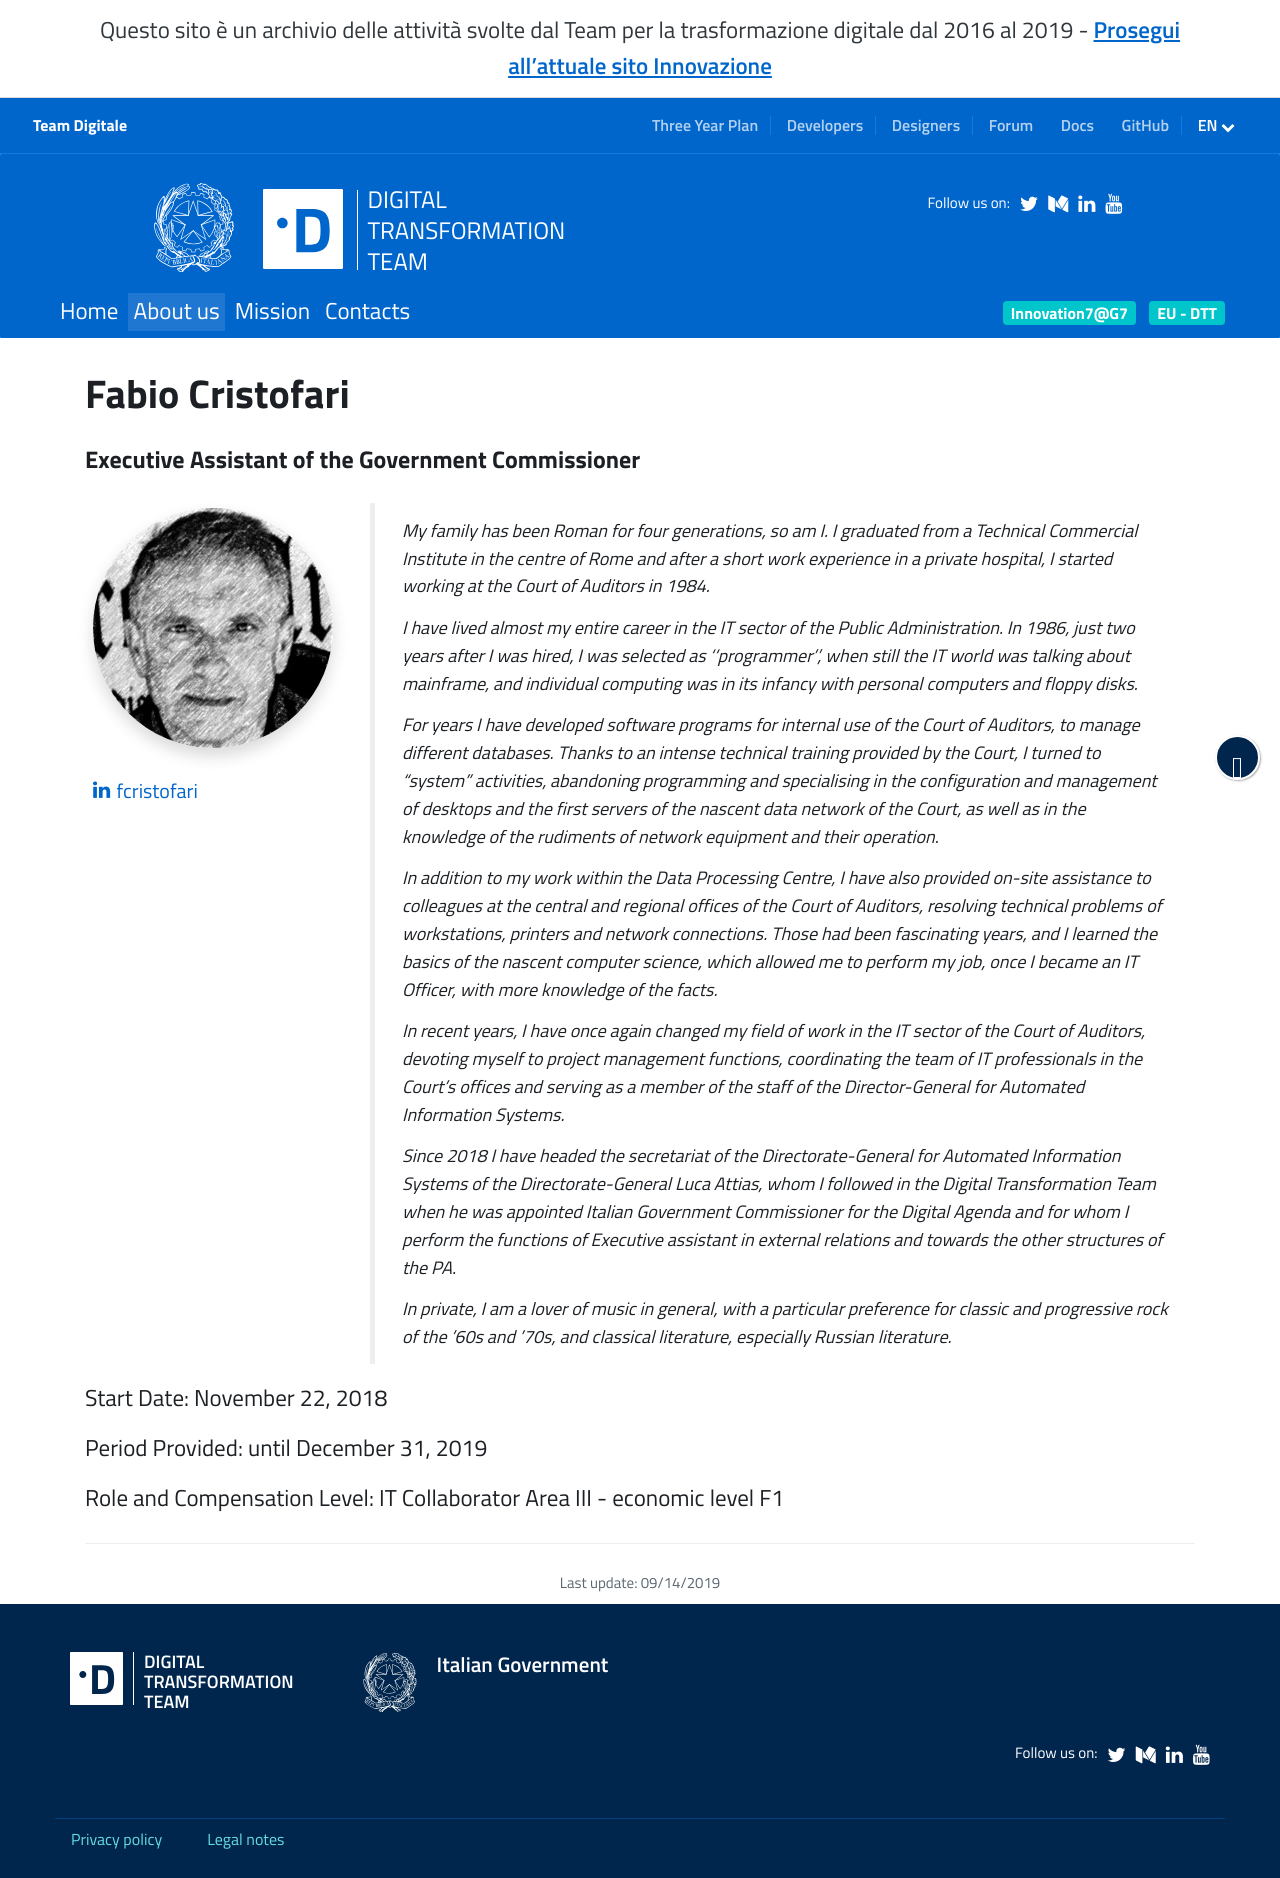

repository: teamdigitale/teamdigitale.governo.it · page: en/people/fabio-cristofari.html · generator: jekyll

---
title: Fabio Cristofari
lang: en
permalink: /en/people/fabio-cristofari
layout: people
role: Executive Assistant of the Government Commissioner
twitter_user:
medium_user:
linkedin_url: https://www.linkedin.com/in/fcristofari
ref: fabio-cristofari
parent_ref: team
start_date: November 22, 2018
period_provided: until December 31, 2019
pa_compensation_level: IT Collaborator Area III - economic level F1
approved_by_court: 
---
My family has been Roman for four generations, so am I. I graduated from a Technical Commercial Institute in the centre of Rome and after a short work experience in a private hospital, I started working at the Court of Auditors in 1984.

I have lived almost my entire career in the IT sector of the Public Administration. In 1986, just two years after I was hired, I was selected as ''programmer'', when still the IT world was talking about mainframe, and individual computing was in its infancy with personal computers and floppy disks.

For years I have developed software programs for internal use of the Court of Auditors, to manage different databases. Thanks to an intense technical training provided by the Court, I turned to "system" activities, abandoning programming and specialising in the configuration and management of desktops and the first servers of the nascent data network of the Court, as well as in the knowledge of the rudiments of network equipment and their operation.

In addition to my work within the Data Processing Centre, I have also provided on-site assistance to colleagues at the central and regional offices of the Court of Auditors, resolving technical problems of workstations, printers and network connections. Those had been fascinating years, and I learned the basics of the nascent computer science, which allowed me to perform my job, once I became an IT Officer, with more knowledge of the facts.

In recent years, I have once again changed my field of work in the IT sector of the Court of Auditors, devoting myself to project management functions, coordinating the team of IT professionals in the Court's offices and serving as a member of the staff of the Director-General for Automated Information Systems.

Since 2018 I have headed the secretariat of the Directorate-General for Automated Information Systems of the Directorate-General Luca Attias, whom I followed in the Digital Transformation Team when he was appointed Italian Government Commissioner for the Digital Agenda and for whom I perform the functions of Executive assistant in external relations and towards the other structures of the PA.

In private, I am a lover of music in general, with a particular preference for classic and progressive rock of the '60s and '70s, and classical literature, especially Russian literature.
